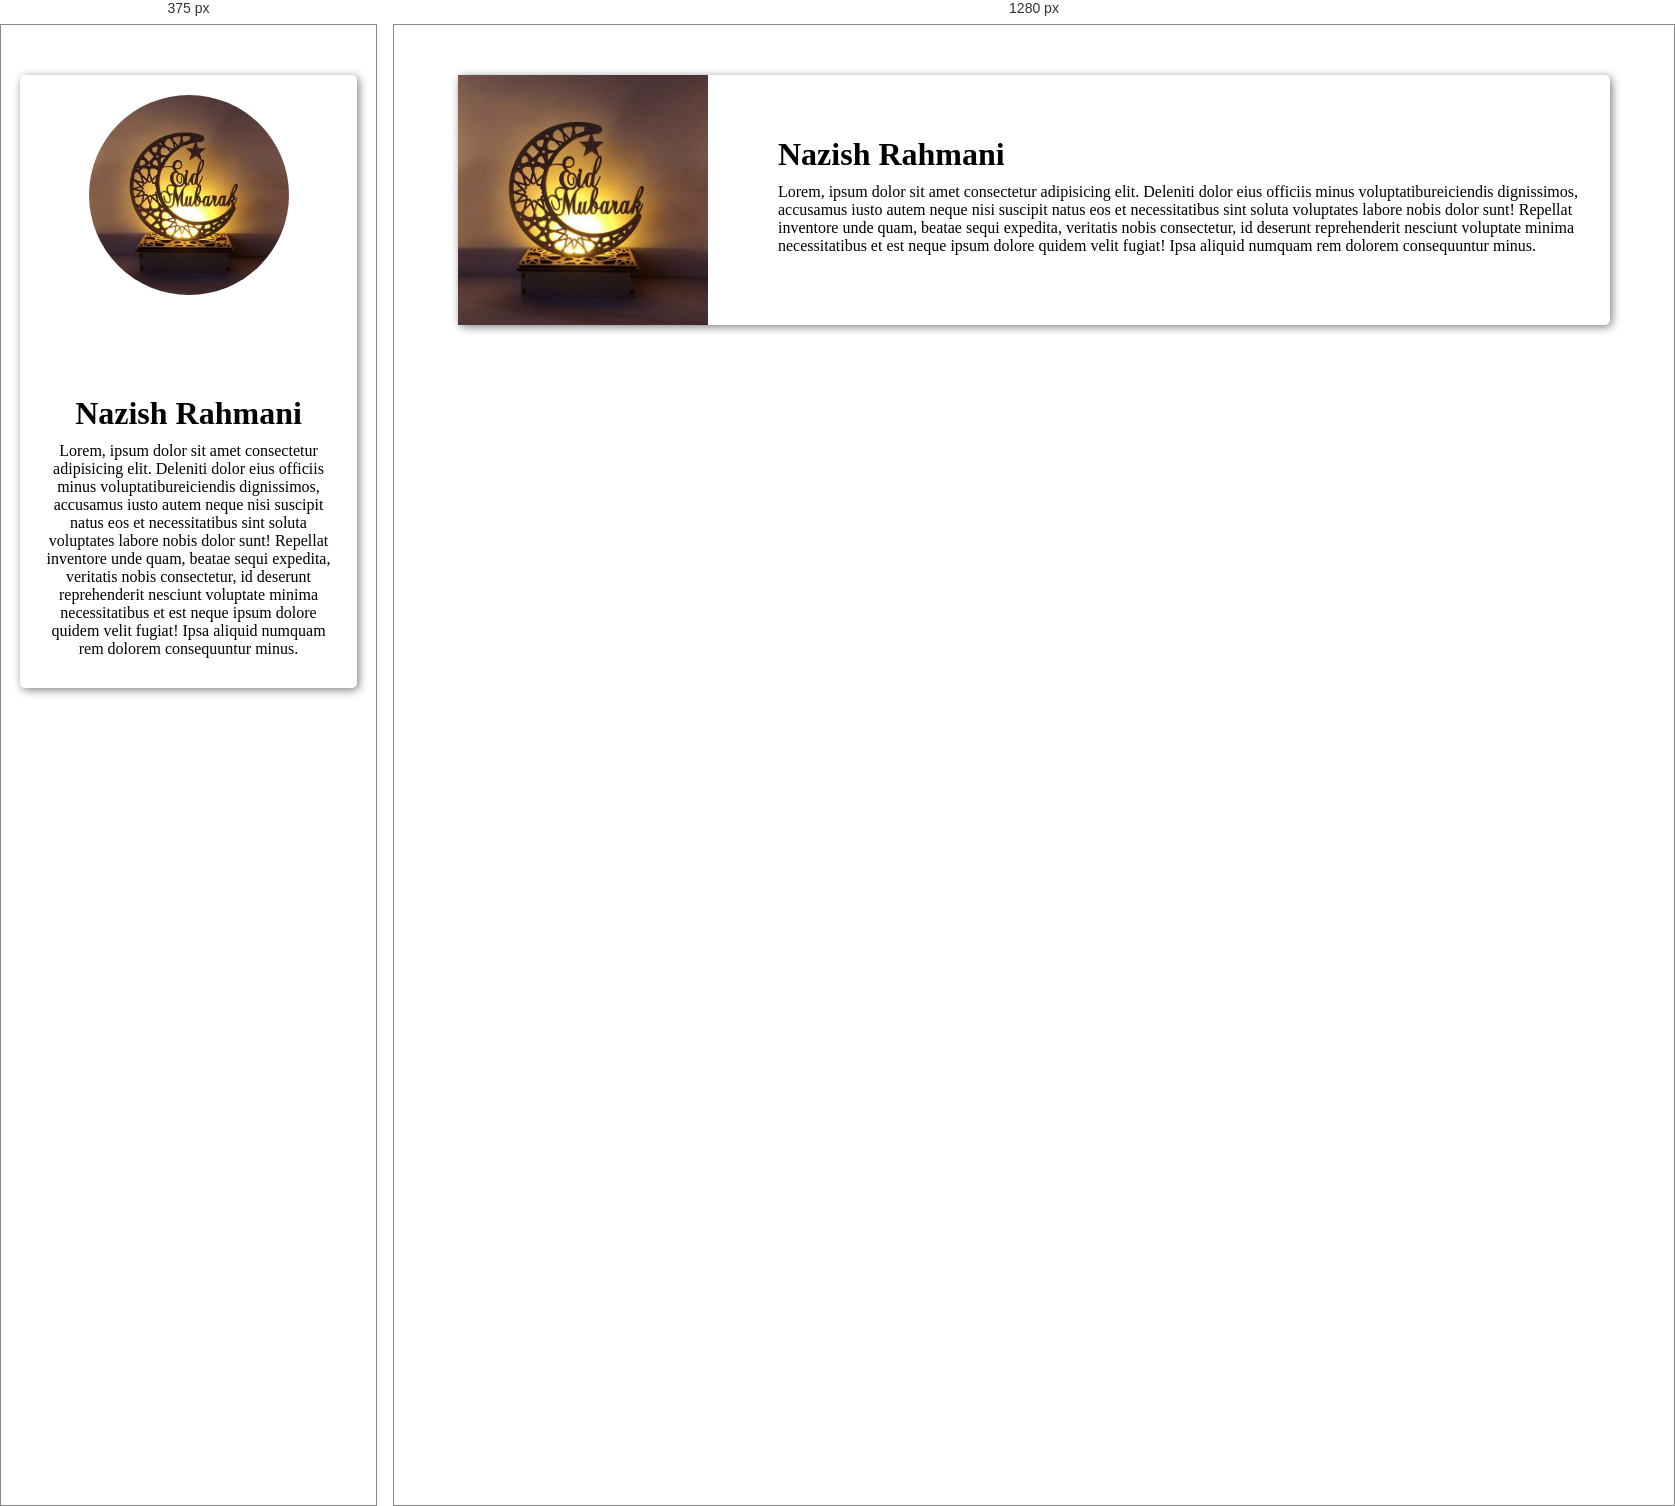
Rendered at 375 px and 1280 px, left to right.

<!-- file: index.html -->
<!DOCTYPE html>
<html lang="en">
  <head>
    <meta charset="UTF-8" />
    <meta name="viewport" content="width=device-width, initial-scale=1.0" />
    <title>Document</title>

    <link rel="stylesheet" href="style.css" />
    <link
      rel="stylesheet"
      href="https://cdnjs.cloudflare.com/ajax/libs/font-awesome/6.7.2/css/all.min.css"
    />
  </head>
  <body>
    <div class="box">
      <div class="boximg">
        <img src="/IMG-20230422-WA0000.jpg" alt="">
      </div>
      <div class="data">
        <h1>Nazish Rahmani</h1>
        <p>Lorem, ipsum dolor sit amet consectetur adipisicing elit. Deleniti dolor eius officiis minus voluptatibureiciendis dignissimos, accusamus iusto autem neque nisi suscipit natus eos et necessitatibus sint soluta voluptates labore nobis dolor sunt! Repellat inventore unde quam, beatae sequi expedita, veritatis nobis consectetur, id deserunt reprehenderit nesciunt voluptate minima necessitatibus et est neque ipsum dolore quidem velit fugiat! Ipsa aliquid numquam rem dolorem consequuntur minus.</p>
      </div>
    </div>
   
  </body>
</html>


/* @media block from style.css */
@media (max-width:700px) {
     .box {
          flex-direction: column;
          text-align: center;
     }

     .boximg {
          width: 200px;
          
          padding: 20px 0px;
     }
     

     .boximg>img {
          width: 200px;
          height: 200px;
          border-radius: 50%;
          object-fit: contain;

     }



}